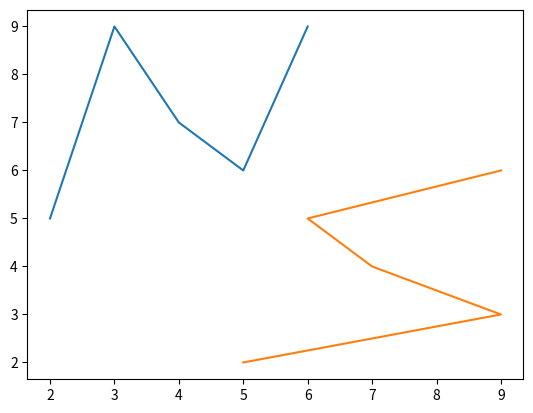

Write the Python code that produced this figure.
#!/usr/bin/env python.
# -*- coding: utf-8 -*-

#########################################################################
#                                                                       #

import numpy as np
import matplotlib.pyplot as plt


class Shape:
    '''This object holds the shape to be plotted in the plot window.'''
    def __init__(self, name=None, x_list=None, y_list=None):
        self.array = np.stack((x_list, y_list))
        self.name = name

class Matrix(Shape):
    '''This object holds the matrix to be used when transforming the shape.'''
    def __init__(self, name=None, x_list=None, y_list=None):
        super().__init__(name, x_list, y_list)
        
class Base_Point:
    def __init__(self, x=0, y=0):
        self.array = np.array((x, y))
        self.array.shape = (2,1)
        
    
class UI_Data:
    def __init__(self, shape=None, matrix=None, base_point=None):
        self.shape = shape
        self.matrix = matrix
        self.base_point = base_point
        self.make_plot_shape()
        self.make_transform_shape()
        
    def make_plot_shape(self):
        self.before = self.shape.array + self.base_point.array
    
    def make_transform_shape(self):
        self.after = self.matrix.array @ self.before

def _read_code_to_dict(file_name):
    """Convert a text file into a dictionary of CodeLines."""
    f = open(file_name, "r")
    turing_code = f.read()
    # If IOError is raised here, the program quits.
    f.close()
    turing_code = turing_code.split("\n")
    turing_code = {s for s in turing_code if s.strip() != "" and s[0] != '#'}
    # Remove comments and blank lines.
    code_dict = {_CodeLine(s).key: _CodeLine(s) for s in turing_code}
    if " " in code_dict.keys():
        code_dict.pop(" ")
    return code_dict












shape = Shape('testshape',[1, 2, 3, 4, 5],[3, 7, 5, 4, 7])
matrix = Matrix('testmat', [0, 1], [1, 0])
base_point = Base_Point(1, 2)
ui = UI_Data(shape, matrix, base_point)
plt.plot(ui.before[0,], ui.before[1,])
plt.plot(ui.after[0,], ui.after[1,])
